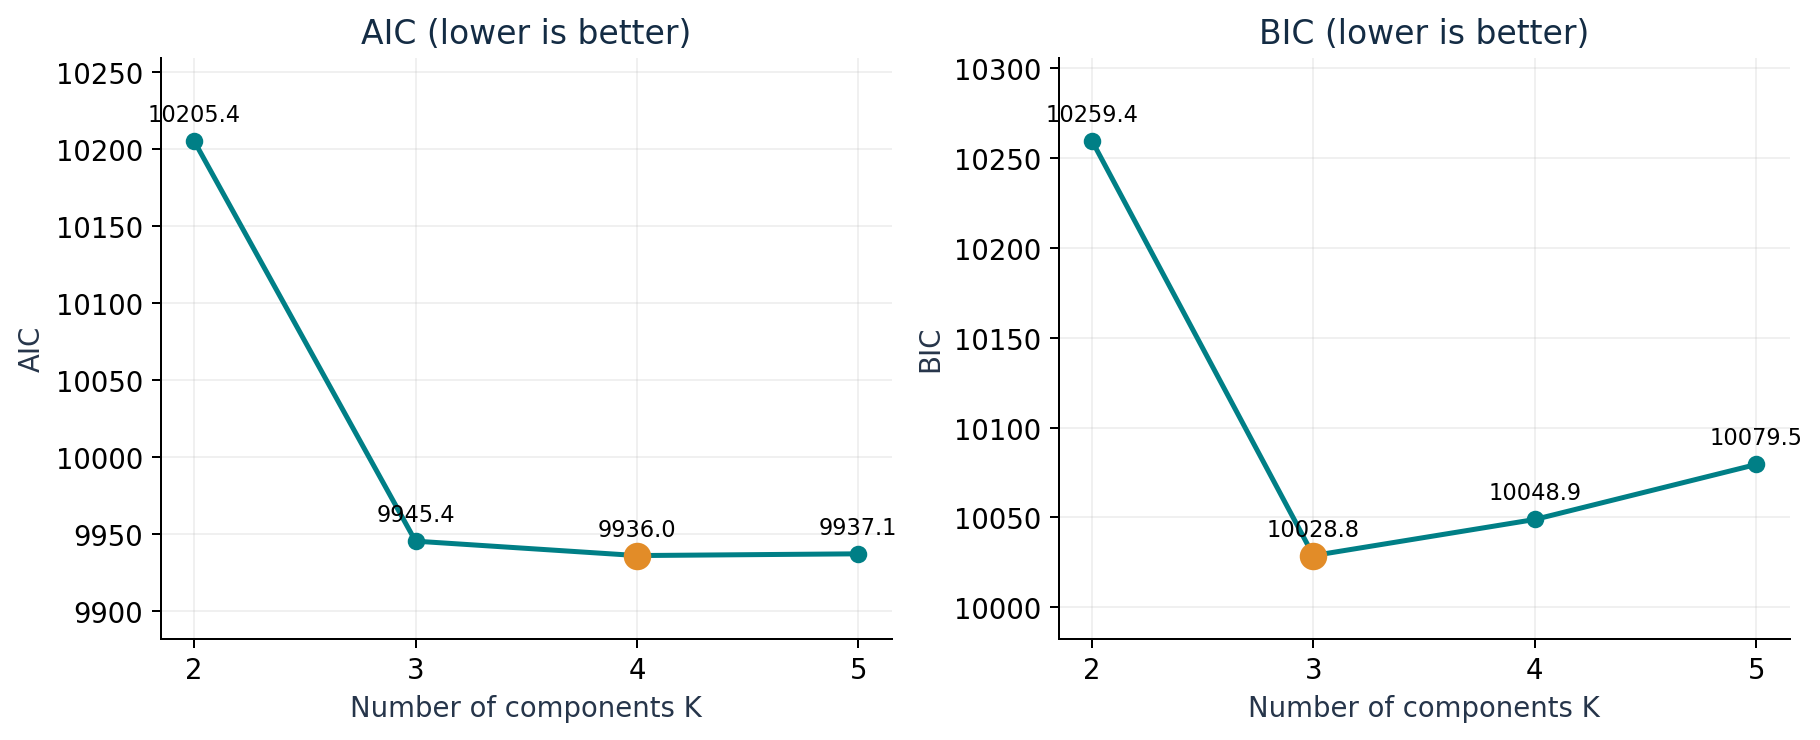

The file beside this chart, header and first rows:
K, log_likelihood, parameters, AIC, BIC, iterations, converged, seed, final_abs_change, min_increment, converged_restarts, total_restarts, mean_max_posterior
2, -5092, 11, 10205, 10259, 16, True, 52, 0.0002304, 0.0002304, 12, 12, 0.9841
3, -4956, 17, 9945, 10029, 32, True, 42, 0.0002942, 0.0002942, 12, 12, 0.9748
4, -4945, 23, 9936, 10049, 207, True, 42, 0.0003919, 0.0003919, 12, 12, 0.971
5, -4940, 29, 9937, 10079, 185, True, 46, 0.0003989, 0.0003989, 12, 12, 0.9546
